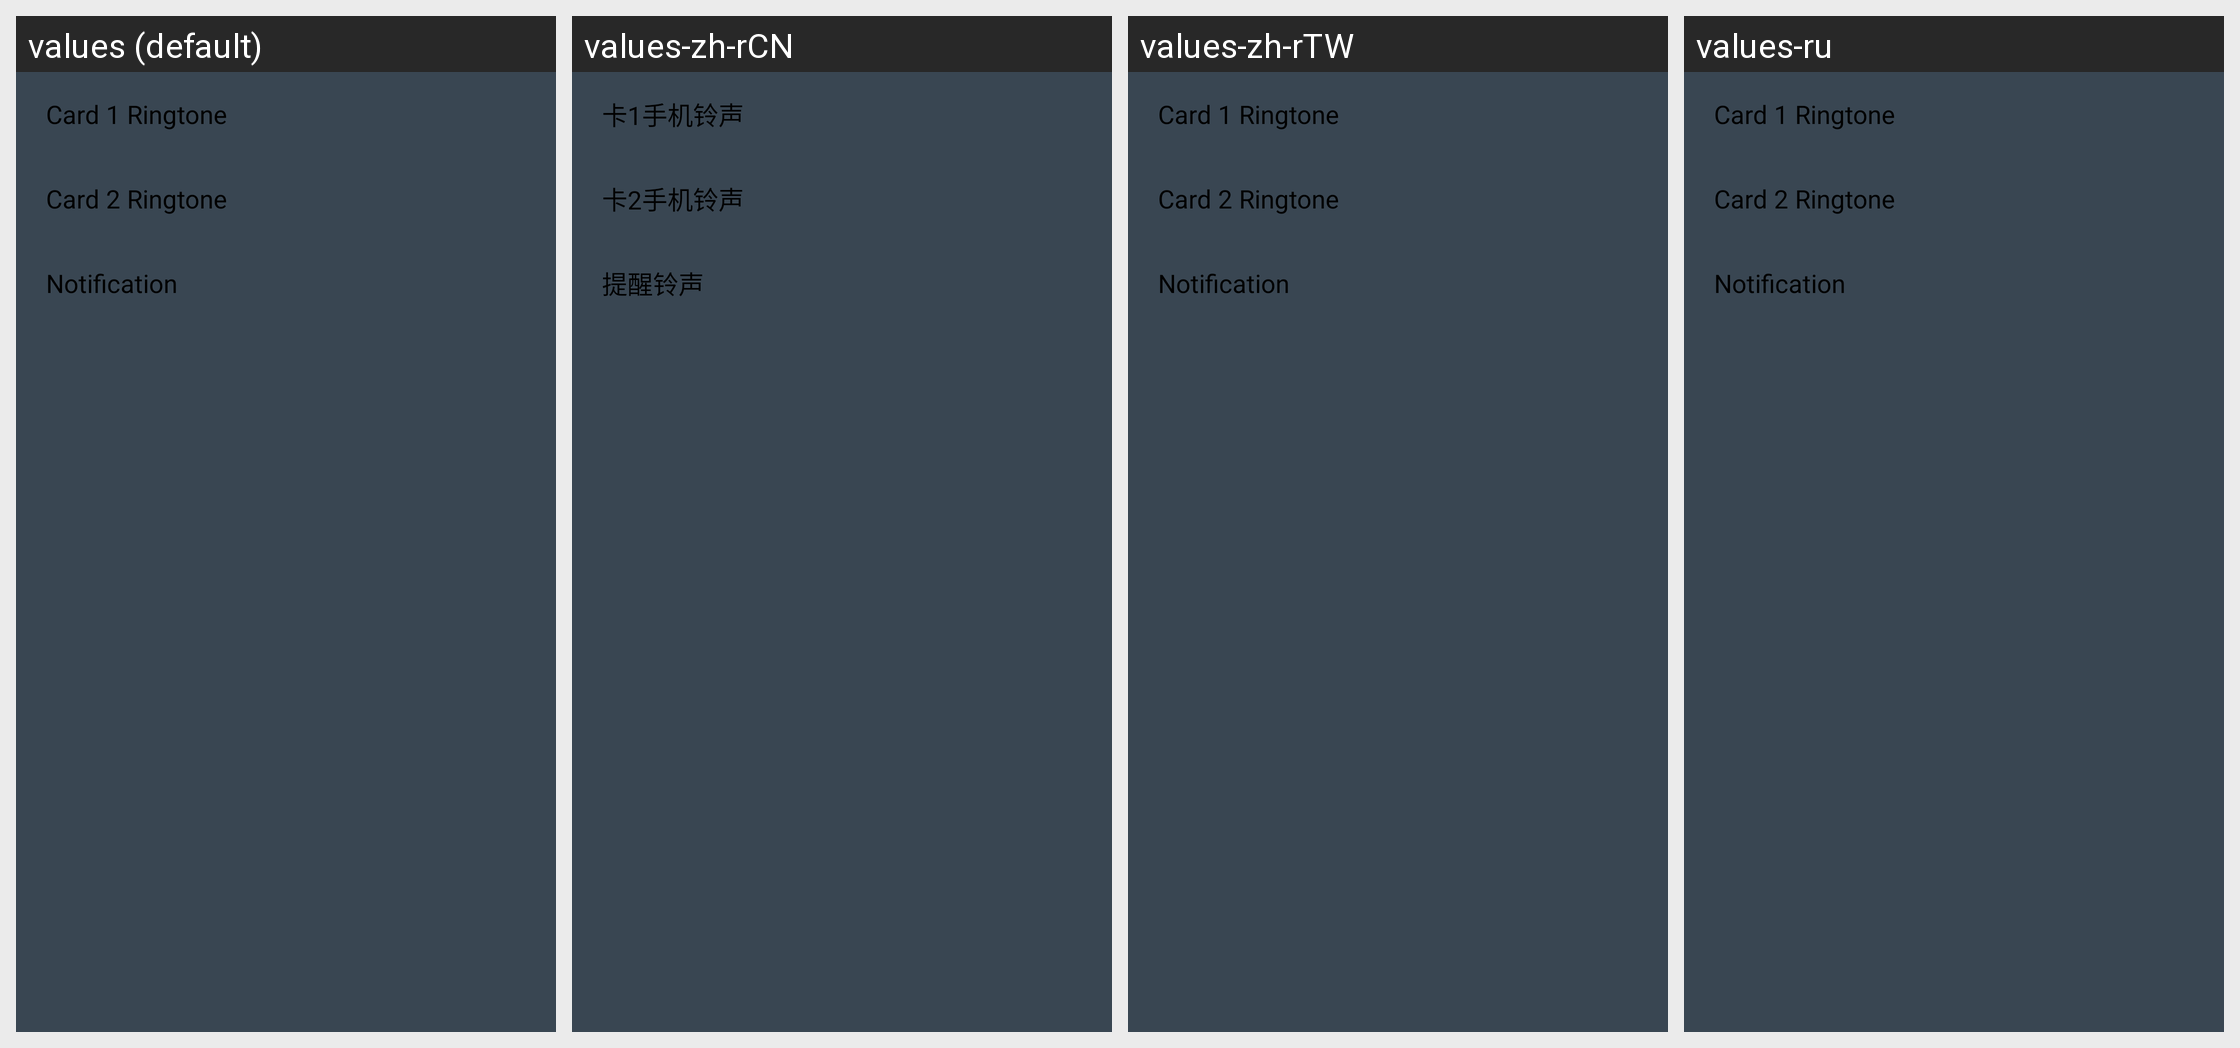

Locale-by-locale string values for the Android screen shown in this grid:
Android screen res/layout/select_dialog_multichoice.xml rendered under 4 locales, left to right: values (default), values-zh-rCN, values-zh-rTW, values-ru. Device: Nexus 5 (rendered at 1080×1920; each locale shown at half size, 540×960, under a caption strip naming it); theme Theme.Material.Light.TY.
Other locales in the repository, not shown: values-de, values-es.
Strings drawn on this screen, with the default value and each locale's value (text and hints the layout hard-codes, and strings that could not be matched under every locale, appear in the picture but are not listed):

ringtone_1
  values: Card 1 Ringtone
  values-zh-rCN: 卡1手机铃声
  values-zh-rTW: Card 1 Ringtone  [not translated; the default value is used]
  values-ru: Card 1 Ringtone  [not translated; the default value is used]

ringtone_2
  values: Card 2 Ringtone
  values-zh-rCN: 卡2手机铃声
  values-zh-rTW: Card 2 Ringtone  [not translated; the default value is used]
  values-ru: Card 2 Ringtone  [not translated; the default value is used]

notification
  values: Notification
  values-zh-rCN: 提醒铃声
  values-zh-rTW: Notification  [not translated; the default value is used]
  values-ru: Notification  [not translated; the default value is used]
